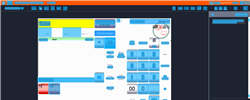
Task: Trigger Based Attended Automation
Workflow: DOMS_SG_DispenseFuel

Step 1: CV Screen Scope in window 'Web Rep Console*' (msedge.exe)

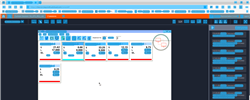
Step 2: CV refresh

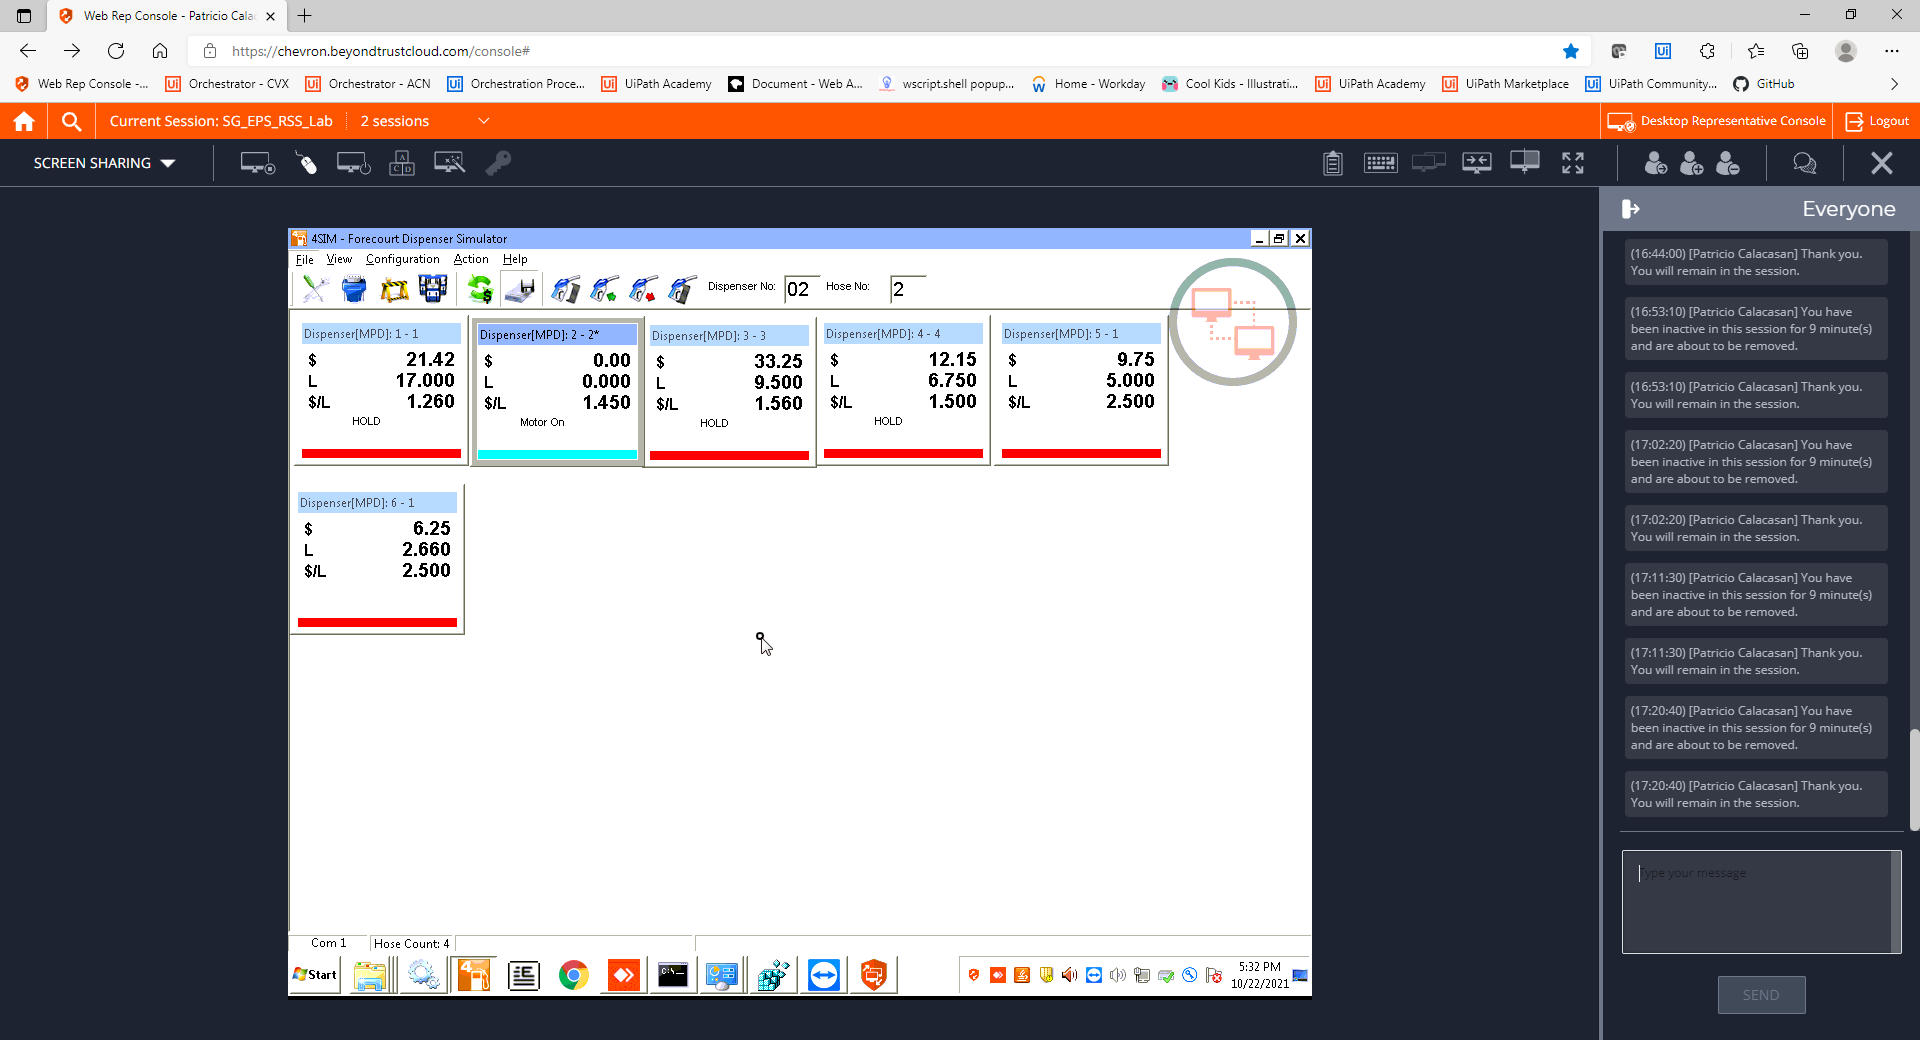
Step 3: CVCache

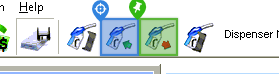
Step 4 [try]: CV Click - Icon

Step 5: CvDescriptor (same screen as step 4)

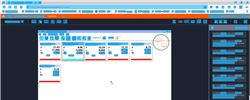
Step 6: CV refresh

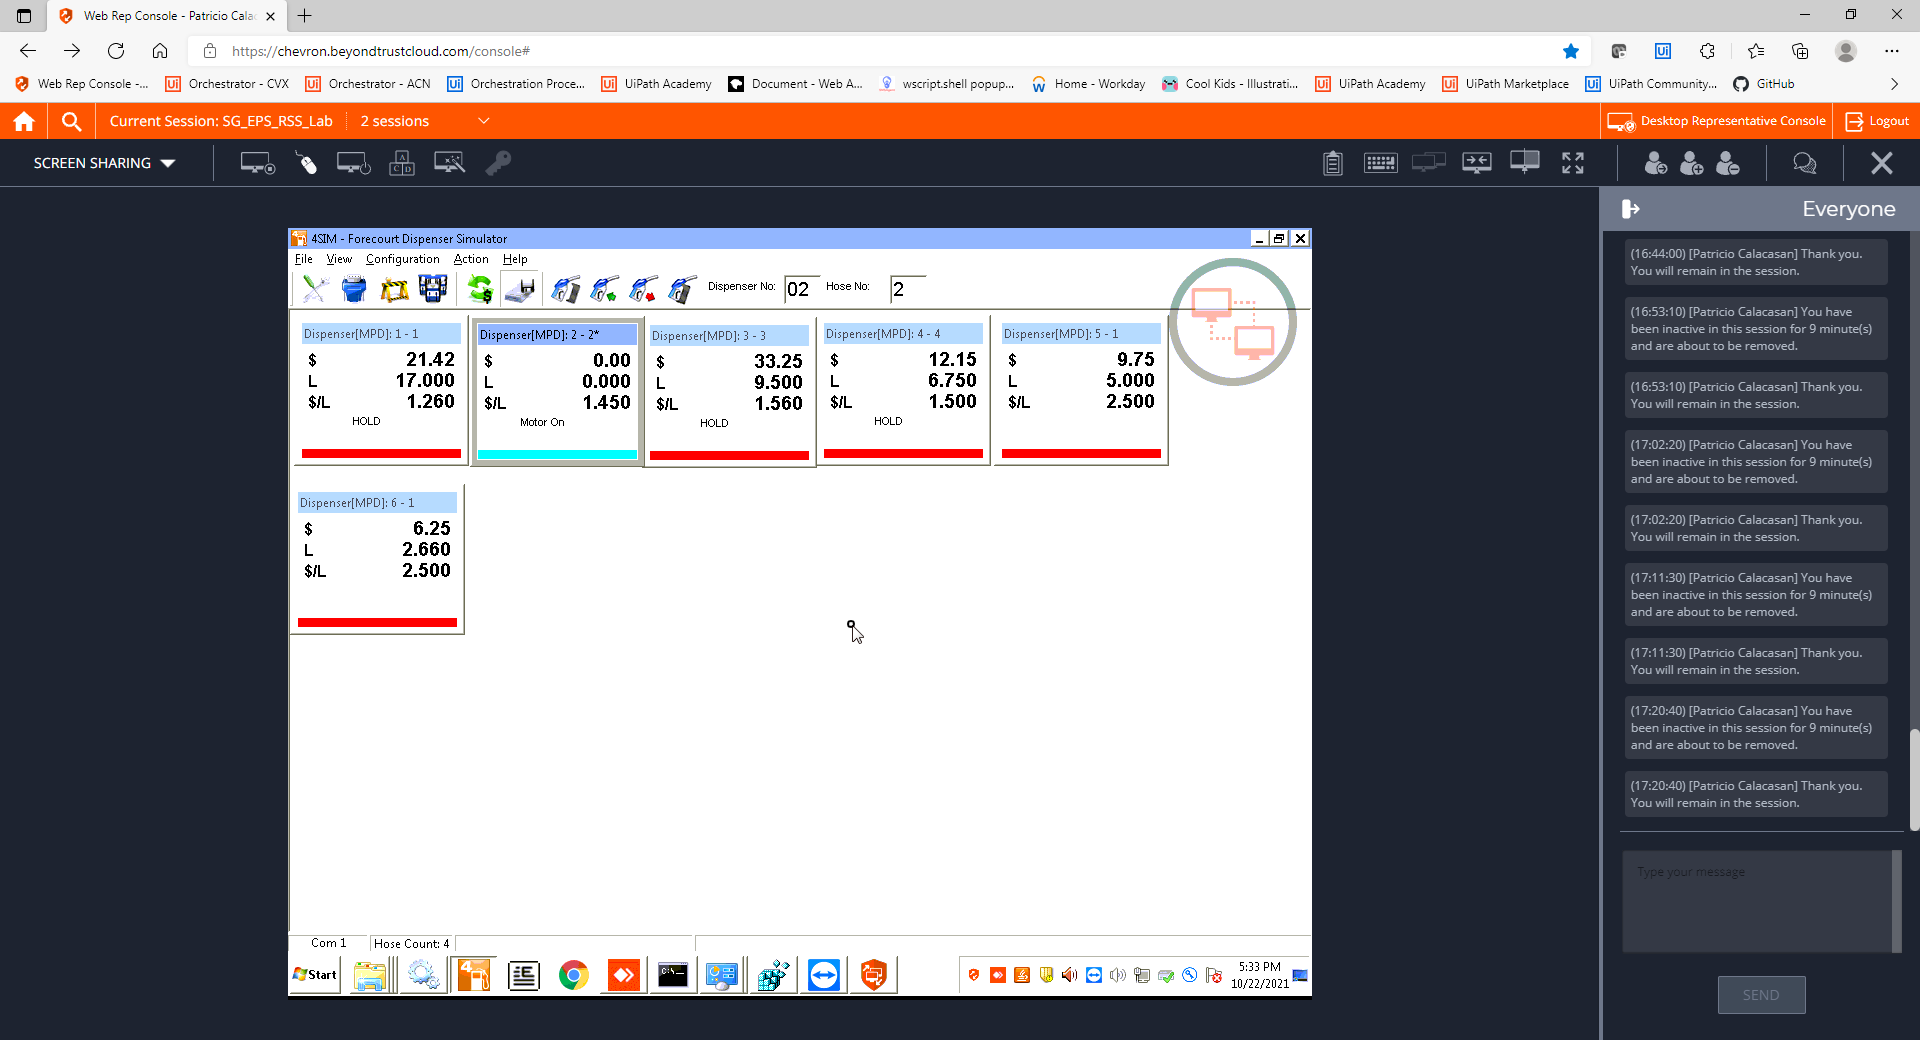
Step 7: CVCache

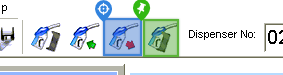
Step 8 [try]: CV Click - Icon

Step 9: CvDescriptor (same screen as step 8)

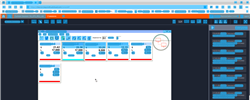
Step 10: CVRefresh

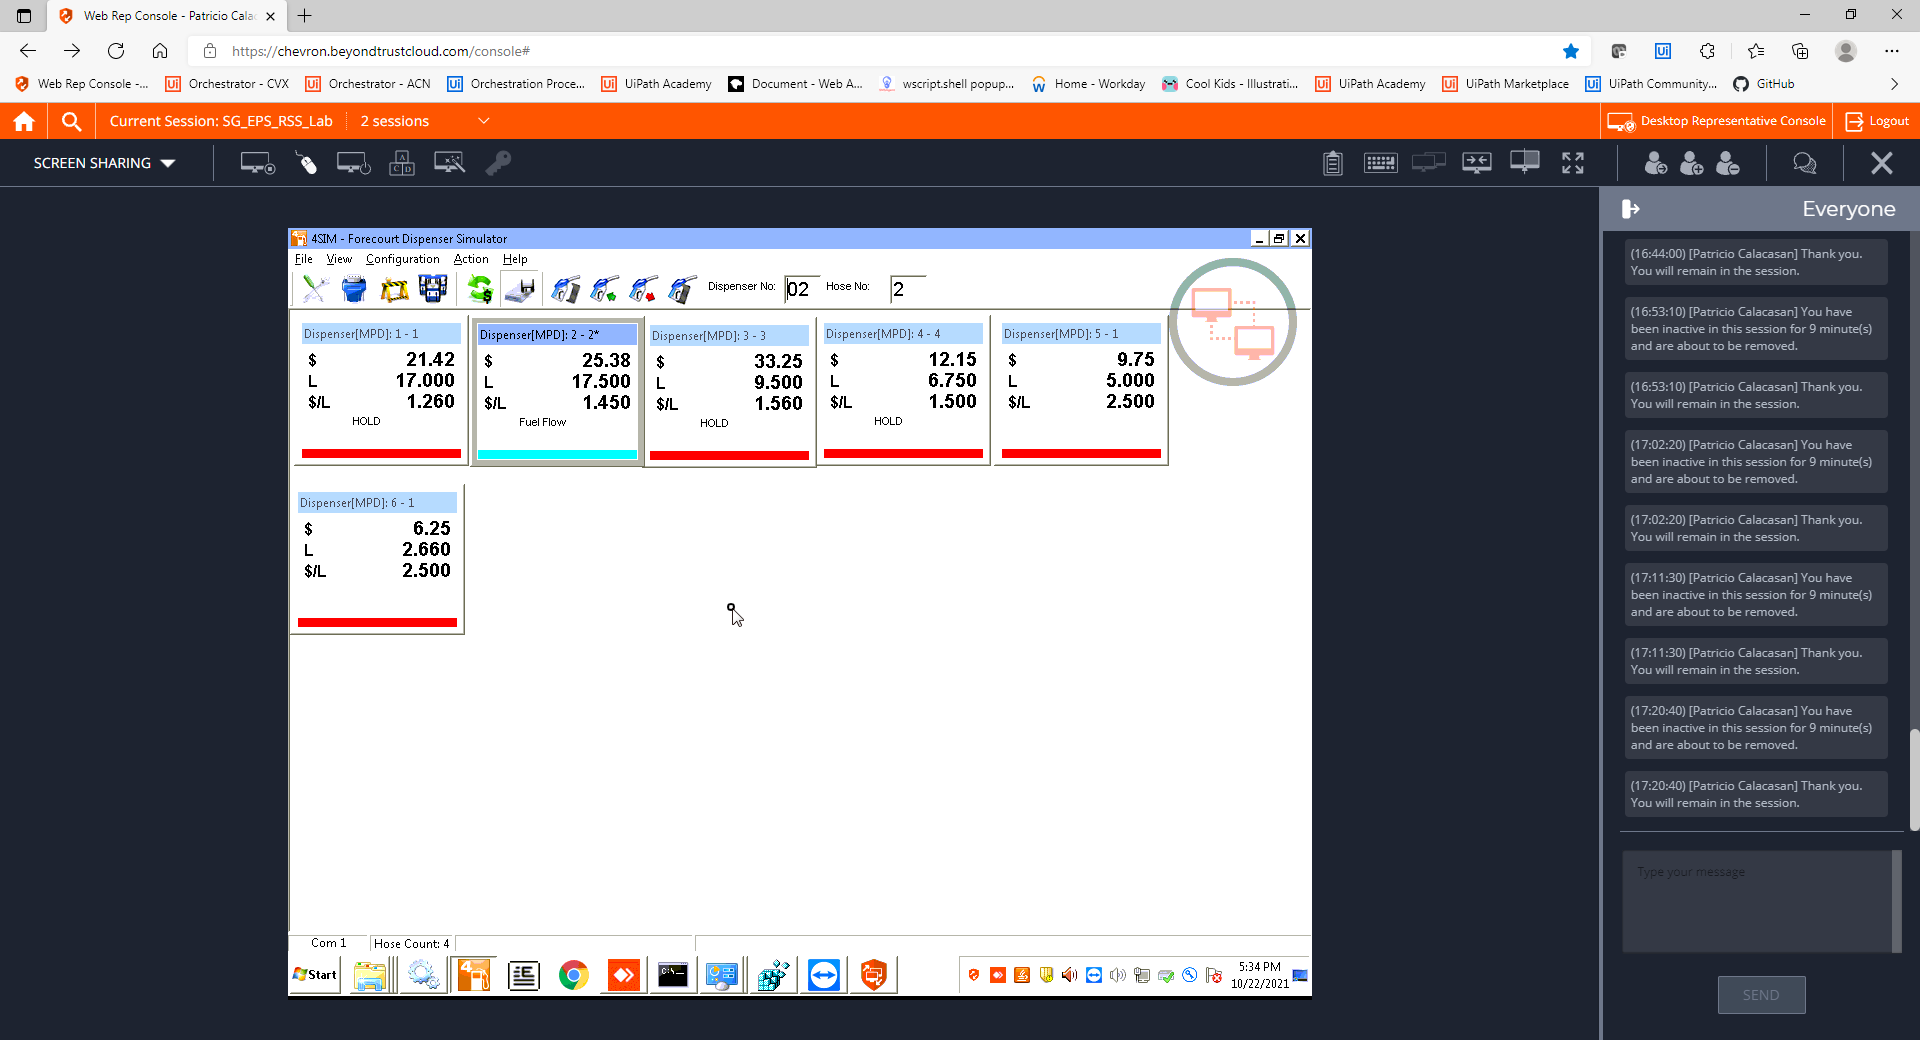
Step 11: CVCache

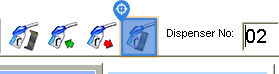
Step 12 [try]: CV Click - Icon

Step 13: CvDescriptor (same screen as step 12)

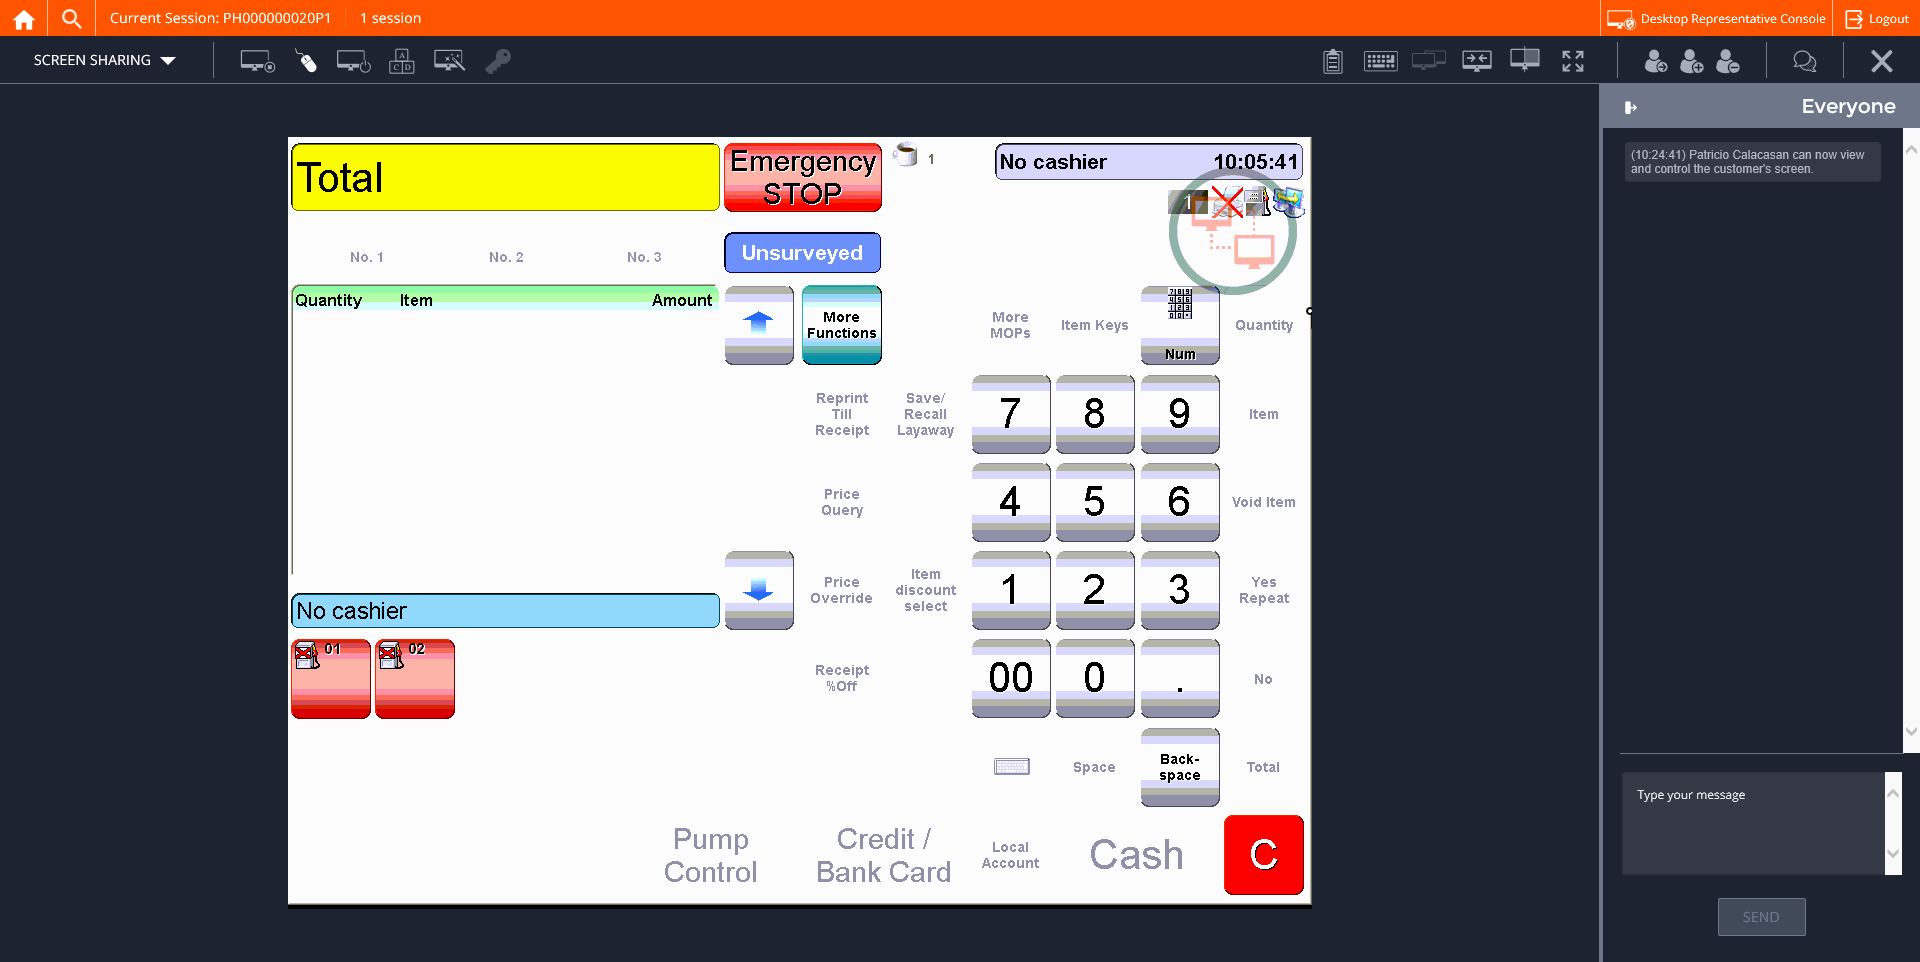
Step 14: CVCache